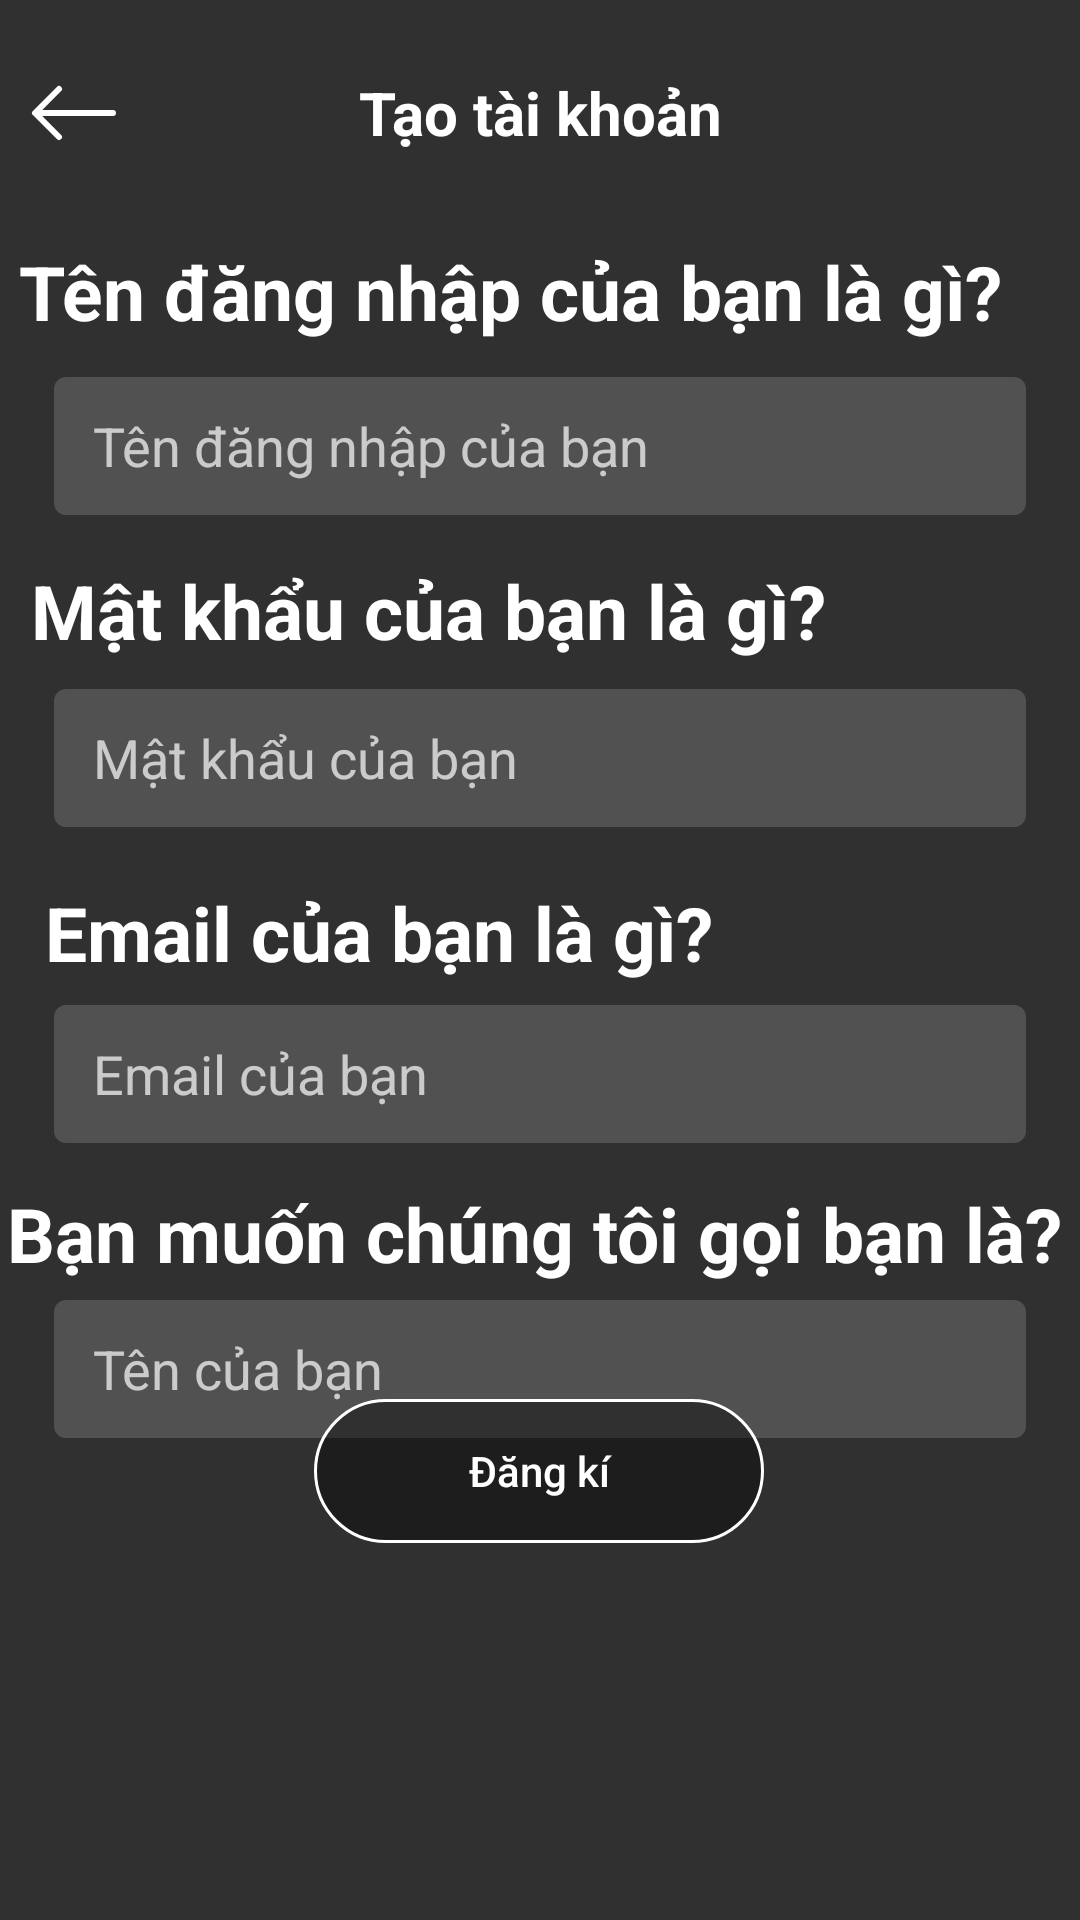

Android layout source for this screen:
<!-- AndroidManifest.xml: application theme Theme.TestMeo -->
<!-- res/layout/activity_signup.xml -->
<?xml version="1.0" encoding="utf-8"?>
<androidx.constraintlayout.widget.ConstraintLayout
    xmlns:android="http://schemas.android.com/apk/res/android"
    xmlns:app="http://schemas.android.com/apk/res-auto"
    xmlns:tools="http://schemas.android.com/tools"
    android:layout_width="match_parent"
    android:layout_height="match_parent"
    tools:context=".Activity.SignupActivity"
    tools:ignore="HardcodedText">

    <androidx.constraintlayout.widget.ConstraintLayout
        android:id="@+id/constraintLayout"
        android:layout_width="match_parent"
        android:layout_height="75dp"
        android:orientation="horizontal"
        app:layout_constraintBottom_toBottomOf="parent"
        app:layout_constraintEnd_toEndOf="parent"
        app:layout_constraintVertical_bias="0"
        app:layout_constraintStart_toStartOf="parent"
        app:layout_constraintTop_toTopOf="parent">

        <ImageView
            android:id="@+id/activitySignup_backIv"
            android:layout_width="wrap_content"
            android:layout_height="wrap_content"
            android:src="@drawable/ic_arrow_left"
            app:layout_constraintBottom_toBottomOf="parent"
            app:layout_constraintEnd_toStartOf="@+id/textView"
            app:layout_constraintHorizontal_bias="0.1"
            app:layout_constraintStart_toStartOf="parent"
            app:layout_constraintTop_toTopOf="parent" />

        <TextView
            android:id="@+id/textView"
            android:layout_width="wrap_content"
            android:layout_height="wrap_content"
            android:text="Tạo tài khoản"
            android:textColor="@color/white"
            android:textSize="20dp"
            android:textStyle="bold"
            app:layout_constraintBottom_toBottomOf="parent"
            app:layout_constraintEnd_toEndOf="parent"
            app:layout_constraintStart_toStartOf="parent"
            app:layout_constraintTop_toTopOf="parent" />
    </androidx.constraintlayout.widget.ConstraintLayout>

    <TextView
        android:id="@+id/textView11"
        android:layout_width="wrap_content"
        android:layout_height="wrap_content"
        android:text="Tên đăng nhập của bạn là gì?"
        android:textColor="@color/white"
        android:textSize="25dp"
        android:textStyle="bold"
        app:layout_constraintBottom_toBottomOf="parent"
        app:layout_constraintEnd_toEndOf="parent"
        app:layout_constraintHorizontal_bias="0.2"
        app:layout_constraintStart_toStartOf="parent"
        app:layout_constraintTop_toBottomOf="@+id/constraintLayout"
        app:layout_constraintVertical_bias="0.01" />

    <EditText
        android:id="@+id/activitySignup_usernameEt"
        android:layout_width="match_parent"
        android:layout_height="50dp"
        android:layout_marginStart="16dp"
        android:layout_marginEnd="16dp"
        android:background="@drawable/rectangle_input"
        app:layout_constraintBottom_toBottomOf="parent"
        app:layout_constraintEnd_toEndOf="parent"
        app:layout_constraintStart_toStartOf="parent"
        app:layout_constraintTop_toBottomOf="@+id/textView11"
        app:layout_constraintVertical_bias="0.02"
        android:inputType="text"
        android:hint="Tên đăng nhập của bạn"
        android:paddingStart="15dp"/>

    <TextView
        android:id="@+id/textView12"
        android:layout_width="wrap_content"
        android:layout_height="wrap_content"
        android:text="Mật khẩu của bạn là gì?"
        android:textColor="@color/white"
        android:textSize="25dp"
        android:textStyle="bold"
        app:layout_constraintBottom_toBottomOf="parent"
        app:layout_constraintEnd_toEndOf="parent"
        app:layout_constraintHorizontal_bias="0.11"
        app:layout_constraintStart_toStartOf="parent"
        app:layout_constraintTop_toBottomOf="@+id/activitySignup_usernameEt"
        app:layout_constraintVertical_bias="0.03" />

    <EditText
        android:id="@+id/activitySignup_passwordEt"
        android:layout_width="match_parent"
        android:layout_height="50dp"
        android:layout_marginEnd="16dp"
        android:layout_marginStart="16dp"
        android:background="@drawable/rectangle_input"
        android:inputType="textPassword"
        android:paddingStart="15dp"
        android:hint="Mật khẩu của bạn"
        app:layout_constraintBottom_toBottomOf="parent"
        app:layout_constraintEnd_toEndOf="parent"
        app:layout_constraintTop_toBottomOf="@+id/textView12"
        app:layout_constraintVertical_bias="0.02" />
    <TextView
        android:id="@+id/textView13"
        android:layout_width="wrap_content"
        android:layout_height="wrap_content"
        android:text="Email của bạn là gì?"
        android:textColor="@color/white"
        android:textSize="25dp"
        android:textStyle="bold"
        app:layout_constraintBottom_toBottomOf="parent"
        app:layout_constraintEnd_toEndOf="parent"
        app:layout_constraintHorizontal_bias="0.11"
        app:layout_constraintStart_toStartOf="parent"
        app:layout_constraintTop_toBottomOf="@+id/activitySignup_passwordEt"
        app:layout_constraintVertical_bias="0.05" />

    <EditText
        android:id="@+id/activitySignup_emailEt"
        android:layout_width="match_parent"
        android:layout_height="50dp"
        android:layout_marginEnd="16dp"
        android:layout_marginStart="16dp"
        android:background="@drawable/rectangle_input"
        android:inputType="text"
        android:paddingStart="15dp"
        android:hint="Email của bạn"
        app:layout_constraintBottom_toBottomOf="parent"
        app:layout_constraintEnd_toEndOf="parent"
        app:layout_constraintTop_toBottomOf="@+id/textView13"
        app:layout_constraintVertical_bias="0.02" />
    <TextView
        android:id="@+id/textView14"
        android:layout_width="wrap_content"
        android:layout_height="wrap_content"
        android:text="Bạn muốn chúng tôi gọi bạn là?"
        android:textColor="@color/white"
        android:textSize="25dp"
        android:textStyle="bold"
        app:layout_constraintBottom_toBottomOf="parent"
        app:layout_constraintEnd_toEndOf="parent"
        app:layout_constraintHorizontal_bias="0.3"
        app:layout_constraintStart_toStartOf="parent"
        app:layout_constraintTop_toBottomOf="@+id/activitySignup_emailEt"
        app:layout_constraintVertical_bias="0.05" />

    <EditText
        android:id="@+id/activitySignup_nameEt"
        android:layout_width="match_parent"
        android:layout_height="50dp"
        android:layout_marginEnd="16dp"
        android:layout_marginStart="16dp"
        android:background="@drawable/rectangle_input"
        android:inputType="text"
        android:paddingStart="15dp"
        android:hint="Tên của bạn"
        app:layout_constraintBottom_toBottomOf="parent"
        app:layout_constraintEnd_toEndOf="parent"
        app:layout_constraintTop_toBottomOf="@+id/textView14"
        app:layout_constraintVertical_bias="0.02" />

    <Button
        android:id="@+id/activitySignup_signupBtn"
        android:layout_width="wrap_content"
        android:layout_height="wrap_content"
        android:background="@drawable/rounded_button"
        android:text="Đăng kí"
        android:textAllCaps="false"
        app:layout_constraintBottom_toBottomOf="parent"
        app:layout_constraintEnd_toEndOf="parent"
        app:layout_constraintHorizontal_bias="0.498"
        app:layout_constraintStart_toStartOf="parent"
        app:layout_constraintTop_toBottomOf="@+id/activitySignup_passwordEt"
        app:layout_constraintVertical_bias="0.6" />

</androidx.constraintlayout.widget.ConstraintLayout>
<!-- resources referenced by this layout -->
<resources>
  <color name="white">#FFFFFFFF</color>
  <!-- drawable ic_arrow_left (drawable) -->
  <vector xmlns:android="http://schemas.android.com/apk/res/android"
      android:width="32dp"
      android:height="32dp"
      android:viewportWidth="16"
      android:viewportHeight="16">
    <path
        android:pathData="M15,8a0.5,0.5 0,0 0,-0.5 -0.5H2.707l3.147,-3.146a0.5,0.5 0,1 0,-0.708 -0.708l-4,4a0.5,0.5 0,0 0,0 0.708l4,4a0.5,0.5 0,0 0,0.708 -0.708L2.707,8.5H14.5A0.5,0.5 0,0 0,15 8z"
        android:fillColor="@color/white"
        android:fillType="evenOdd"/>
  </vector>
  <!-- drawable rectangle_input (drawable-v24) -->
  <?xml version="1.0" encoding="utf-8"?>
  <shape xmlns:android="http://schemas.android.com/apk/res/android">
      <stroke android:color="@color/background"
          android:width="2dp"/>
      <size android:width="1000dp"
          android:height="100dp" />
      <corners android:radius="5dp"/>
      <solid android:color="@color/light_grey" />
  </shape>
  <!-- drawable rounded_button (drawable) -->
  <?xml version="1.0" encoding="utf-8"?>
  <shape xmlns:android="http://schemas.android.com/apk/res/android">
      <stroke android:width="1dp"
          android:color="@color/white" />
      <size android:width="150dp"
          android:height="15dp" />
      <corners android:radius="30dp" />
      <solid android:color="#68000000" />
  </shape>
  <style name="Theme.TestMeo" parent="Theme.Design.NoActionBar">
          
          <item name="colorPrimary">@color/purple_500</item>
          <item name="colorPrimaryVariant">@color/purple_700</item>
          <item name="colorOnPrimary">@color/white</item>
          
          <item name="colorSecondary">@color/teal_200</item>
          <item name="colorSecondaryVariant">@color/teal_700</item>
          <item name="colorOnSecondary">#FFFFFF</item>
          
          <item name="android:statusBarColor" tools:targetApi="l">?attr/colorPrimaryVariant</item>
          
      </style>
  <color name="background">#303030</color>
  <color name="light_grey">#515151</color>
  <color name="purple_500">#FF6200EE</color>
  <color name="purple_700">#FF3700B3</color>
  <color name="teal_200">#FF03DAC5</color>
  <color name="teal_700">#FF018786</color>
</resources>
